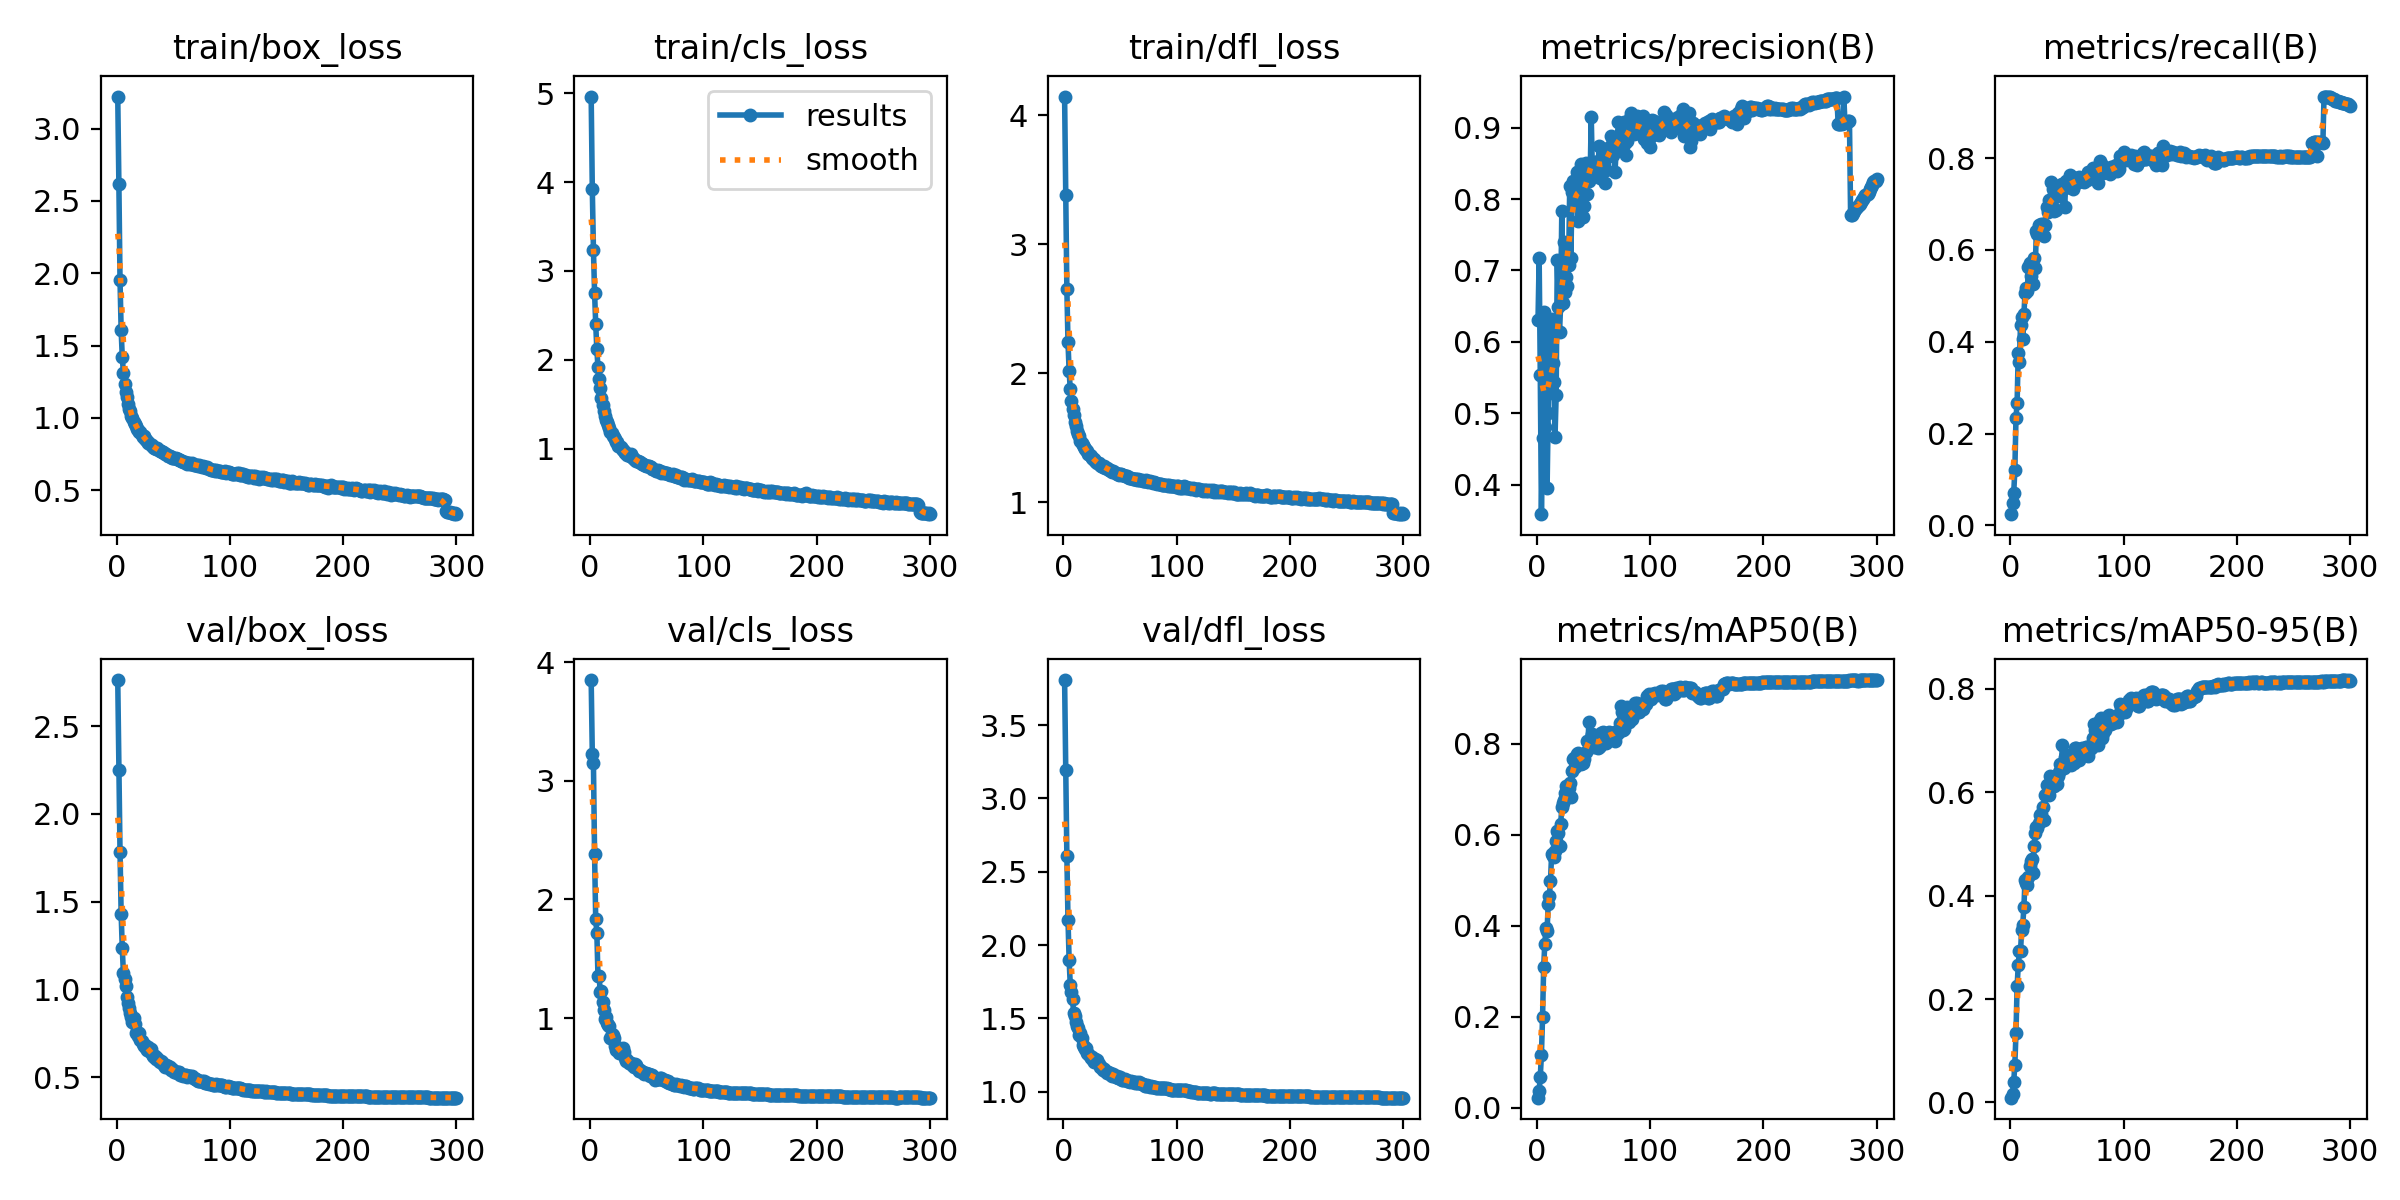

The file beside this chart, header and first rows:
epoch, train/box_loss, train/cls_loss, train/dfl_loss, metrics/precision(B), metrics/recall(B), metrics/mAP50(B), metrics/mAP50-95(B), val/box_loss, val/cls_loss, val/dfl_loss, lr/pg0, lr/pg1, lr/pg2
1, 3.221, 4.965, 4.145, 0.631, 0.02452, 0.02181, 0.00921, 2.762, 3.849, 3.808, 0.003325, 0.003325, 0.003325
2, 2.616, 3.919, 3.379, 0.7169, 0.04867, 0.03757, 0.01622, 2.251, 3.225, 3.196, 0.006636, 0.006636, 0.006636
3, 1.952, 3.241, 2.651, 0.5535, 0.07068, 0.06816, 0.03982, 1.785, 3.147, 2.606, 0.009925, 0.009925, 0.009925
4, 1.606, 2.756, 2.238, 0.3586, 0.1199, 0.1167, 0.0732, 1.43, 2.381, 2.172, 0.009901, 0.009901, 0.009901
5, 1.419, 2.405, 2.017, 0.4655, 0.2341, 0.1994, 0.1345, 1.234, 1.833, 1.897, 0.009901, 0.009901, 0.009901
6, 1.313, 2.117, 1.873, 0.6417, 0.2663, 0.3103, 0.2246, 1.092, 1.721, 1.729, 0.009868, 0.009868, 0.009868
7, 1.235, 1.915, 1.786, 0.4812, 0.3759, 0.3609, 0.2651, 1.058, 1.355, 1.681, 0.009835, 0.009835, 0.009835
8, 1.181, 1.779, 1.722, 0.6086, 0.3554, 0.3942, 0.292, 1.019, 1.354, 1.629, 0.009802, 0.009802, 0.009802
9, 1.146, 1.679, 1.676, 0.3952, 0.4373, 0.389, 0.2922, 0.9595, 1.22, 1.535, 0.009769, 0.009769, 0.009769
10, 1.095, 1.57, 1.625, 0.4997, 0.4543, 0.4487, 0.3333, 0.9231, 1.23, 1.513, 0.009736, 0.009736, 0.009736
11, 1.065, 1.492, 1.591, 0.6307, 0.4066, 0.466, 0.3438, 0.895, 1.136, 1.473, 0.009703, 0.009703, 0.009703
12, 1.049, 1.424, 1.555, 0.531, 0.4602, 0.4983, 0.3784, 0.8682, 1.069, 1.445, 0.00967, 0.00967, 0.00967
13, 1.012, 1.366, 1.525, 0.6317, 0.506, 0.5577, 0.4311, 0.844, 0.9918, 1.432, 0.009637, 0.009637, 0.009637
14, 0.9988, 1.325, 1.509, 0.5711, 0.5171, 0.5545, 0.4248, 0.8146, 1.008, 1.388, 0.009604, 0.009604, 0.009604
15, 0.9708, 1.294, 1.472, 0.5441, 0.5099, 0.5513, 0.4212, 0.838, 0.961, 1.398, 0.009571, 0.009571, 0.009571
16, 0.9566, 1.266, 1.461, 0.4663, 0.5616, 0.5649, 0.4365, 0.8045, 0.9455, 1.369, 0.009538, 0.009538, 0.009538
17, 0.9452, 1.229, 1.443, 0.5254, 0.5719, 0.5855, 0.4576, 0.7547, 0.9304, 1.319, 0.009505, 0.009505, 0.009505
18, 0.9244, 1.186, 1.427, 0.7147, 0.5423, 0.6087, 0.4679, 0.7551, 0.8314, 1.307, 0.009472, 0.009472, 0.009472
19, 0.9136, 1.178, 1.413, 0.6495, 0.5595, 0.6038, 0.4711, 0.732, 0.8633, 1.292, 0.009439, 0.009439, 0.009439
20, 0.9036, 1.144, 1.405, 0.6142, 0.5263, 0.575, 0.4429, 0.7529, 0.8594, 1.3, 0.009406, 0.009406, 0.009406
21, 0.9033, 1.135, 1.395, 0.6529, 0.5819, 0.6232, 0.4965, 0.7145, 0.8288, 1.265, 0.009373, 0.009373, 0.009373
22, 0.8816, 1.109, 1.375, 0.7837, 0.5612, 0.6613, 0.5211, 0.707, 0.767, 1.255, 0.00934, 0.00934, 0.00934
23, 0.8718, 1.074, 1.363, 0.6538, 0.6415, 0.6701, 0.5326, 0.6887, 0.7289, 1.24, 0.009307, 0.009307, 0.009307
24, 0.8726, 1.07, 1.359, 0.7404, 0.6343, 0.6767, 0.5309, 0.6793, 0.7568, 1.231, 0.009274, 0.009274, 0.009274
25, 0.8534, 1.033, 1.341, 0.6703, 0.6538, 0.693, 0.5412, 0.6825, 0.7407, 1.234, 0.009241, 0.009241, 0.009241
26, 0.8444, 1.024, 1.335, 0.6908, 0.6447, 0.7083, 0.5569, 0.6668, 0.707, 1.214, 0.009208, 0.009208, 0.009208
27, 0.8425, 1.015, 1.331, 0.6786, 0.656, 0.6965, 0.5589, 0.6553, 0.703, 1.205, 0.009175, 0.009175, 0.009175
28, 0.8244, 0.9946, 1.317, 0.7073, 0.6546, 0.7026, 0.5473, 0.6719, 0.7261, 1.222, 0.009142, 0.009142, 0.009142
29, 0.8242, 0.9796, 1.312, 0.8188, 0.6572, 0.7136, 0.5722, 0.6509, 0.7449, 1.206, 0.009109, 0.009109, 0.009109
30, 0.8141, 0.9686, 1.304, 0.7178, 0.6303, 0.6822, 0.5466, 0.6605, 0.7163, 1.218, 0.009076, 0.009076, 0.009076
31, 0.8125, 0.9486, 1.301, 0.8101, 0.6552, 0.7412, 0.595, 0.6335, 0.6665, 1.185, 0.009043, 0.009043, 0.009043
32, 0.8027, 0.9545, 1.29, 0.8248, 0.6938, 0.7671, 0.6132, 0.62, 0.6412, 1.167, 0.00901, 0.00901, 0.00901
33, 0.7942, 0.9292, 1.281, 0.8044, 0.6835, 0.7695, 0.6143, 0.6165, 0.648, 1.167, 0.008977, 0.008977, 0.008977
34, 0.7942, 0.9292, 1.276, 0.7982, 0.7097, 0.7499, 0.5939, 0.6192, 0.6189, 1.158, 0.008944, 0.008944, 0.008944
35, 0.7848, 0.9187, 1.271, 0.8376, 0.6923, 0.7779, 0.6314, 0.6021, 0.6172, 1.144, 0.008911, 0.008911, 0.008911
36, 0.7916, 0.9349, 1.282, 0.7697, 0.748, 0.7797, 0.6207, 0.6104, 0.6232, 1.153, 0.008878, 0.008878, 0.008878
37, 0.7778, 0.9019, 1.263, 0.8388, 0.7117, 0.767, 0.6184, 0.5937, 0.6062, 1.138, 0.008845, 0.008845, 0.008845
38, 0.7748, 0.8981, 1.265, 0.7903, 0.7319, 0.7694, 0.6191, 0.5841, 0.6032, 1.125, 0.008812, 0.008812, 0.008812
39, 0.7713, 0.8838, 1.257, 0.8489, 0.6845, 0.756, 0.6112, 0.5913, 0.5876, 1.133, 0.008779, 0.008779, 0.008779
40, 0.7623, 0.8692, 1.245, 0.8074, 0.6875, 0.7596, 0.6166, 0.5896, 0.6101, 1.127, 0.008746, 0.008746, 0.008746
41, 0.7636, 0.8626, 1.251, 0.7752, 0.731, 0.7587, 0.6152, 0.5732, 0.6005, 1.124, 0.008713, 0.008713, 0.008713
42, 0.7565, 0.8562, 1.244, 0.7907, 0.7168, 0.7673, 0.6308, 0.5693, 0.5743, 1.115, 0.00868, 0.00868, 0.00868
43, 0.748, 0.8452, 1.235, 0.8511, 0.7256, 0.7832, 0.6397, 0.5574, 0.5549, 1.108, 0.008647, 0.008647, 0.008647
44, 0.751, 0.8471, 1.237, 0.8069, 0.7416, 0.8074, 0.6554, 0.5703, 0.5648, 1.118, 0.008614, 0.008614, 0.008614
45, 0.7401, 0.8365, 1.231, 0.8317, 0.731, 0.8038, 0.6514, 0.5628, 0.5521, 1.109, 0.008581, 0.008581, 0.008581
46, 0.7388, 0.8259, 1.226, 0.8254, 0.743, 0.8492, 0.6913, 0.5542, 0.5449, 1.101, 0.008548, 0.008548, 0.008548
47, 0.7376, 0.8237, 1.221, 0.8297, 0.7348, 0.7954, 0.6472, 0.5561, 0.5457, 1.104, 0.008515, 0.008515, 0.008515
48, 0.7325, 0.8176, 1.22, 0.9153, 0.6939, 0.814, 0.6673, 0.5409, 0.5274, 1.091, 0.008482, 0.008482, 0.008482
49, 0.725, 0.8077, 1.213, 0.8369, 0.7495, 0.8229, 0.6725, 0.5453, 0.5337, 1.094, 0.008449, 0.008449, 0.008449
50, 0.7262, 0.8002, 1.216, 0.8478, 0.7498, 0.7921, 0.6522, 0.5385, 0.5296, 1.096, 0.008416, 0.008416, 0.008416
51, 0.7253, 0.799, 1.215, 0.8527, 0.7376, 0.8075, 0.6631, 0.5304, 0.5286, 1.082, 0.008383, 0.008383, 0.008383
52, 0.7243, 0.8002, 1.21, 0.8517, 0.7367, 0.8075, 0.6707, 0.5316, 0.5305, 1.081, 0.00835, 0.00835, 0.00835
53, 0.7189, 0.7898, 1.21, 0.8389, 0.762, 0.8113, 0.6642, 0.5238, 0.5101, 1.079, 0.008317, 0.008317, 0.008317
54, 0.7196, 0.7921, 1.206, 0.8463, 0.7378, 0.79, 0.652, 0.5301, 0.5178, 1.087, 0.008284, 0.008284, 0.008284
55, 0.7122, 0.7739, 1.203, 0.8745, 0.7336, 0.7942, 0.6581, 0.5272, 0.5196, 1.081, 0.008251, 0.008251, 0.008251
56, 0.7117, 0.7683, 1.2, 0.8301, 0.757, 0.7954, 0.6573, 0.5137, 0.504, 1.072, 0.008218, 0.008218, 0.008218
57, 0.7036, 0.757, 1.193, 0.8515, 0.7442, 0.8251, 0.6855, 0.5169, 0.4819, 1.071, 0.008185, 0.008185, 0.008185
58, 0.7023, 0.7472, 1.189, 0.8546, 0.7568, 0.8272, 0.6862, 0.5135, 0.4935, 1.072, 0.008152, 0.008152, 0.008152
59, 0.6958, 0.7508, 1.19, 0.8493, 0.7519, 0.8071, 0.6667, 0.5087, 0.4836, 1.065, 0.008119, 0.008119, 0.008119
60, 0.699, 0.7536, 1.189, 0.8227, 0.747, 0.8071, 0.6669, 0.5108, 0.4878, 1.07, 0.008086, 0.008086, 0.008086
... 240 more rows
